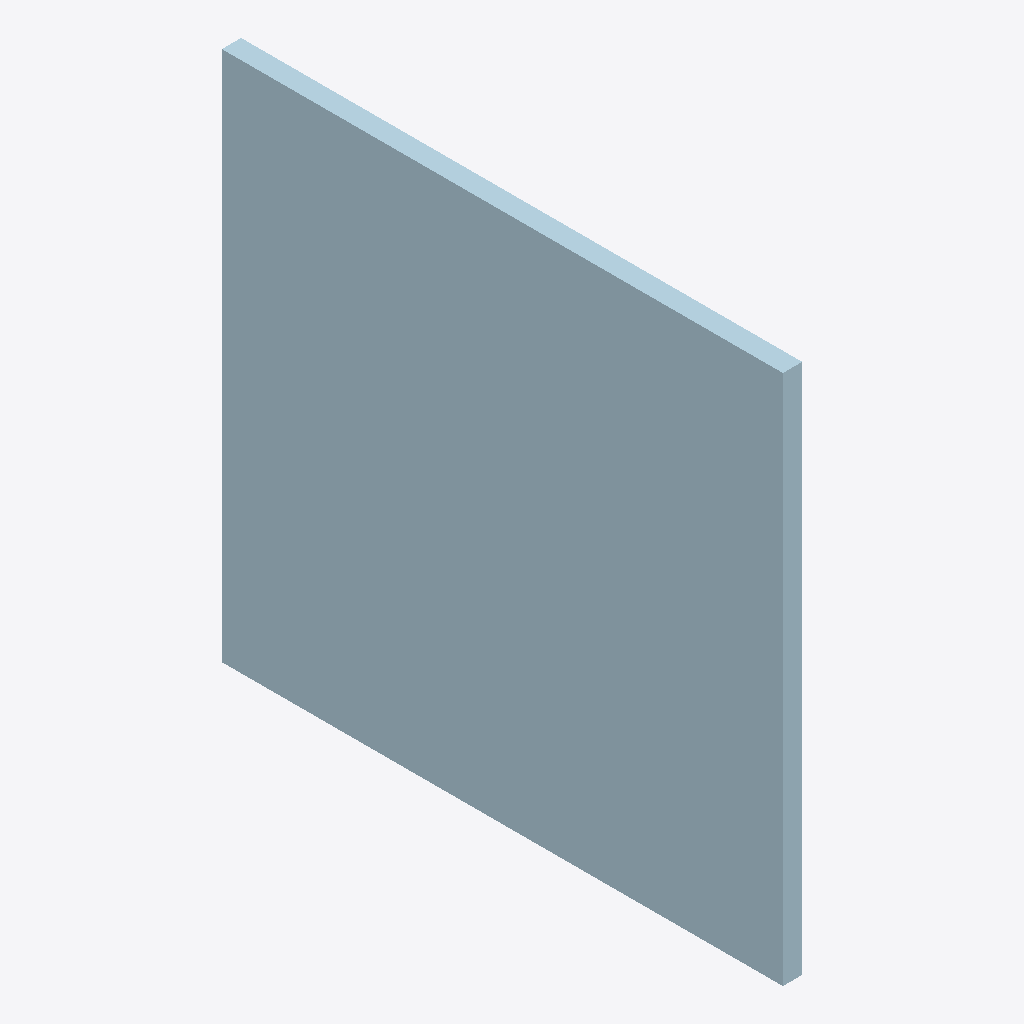
Isometric view of an IFC building model (IFC-SPF (STEP), schema IFC2X3, length unit millimetre), seen from the south-west, elements coloured by IFC class: 1 plate (pale blue).
Extent 0.016 m × 0.465 m × 0.440 m (x, y, z). Storeys (1): Undefined at 0.00 m. Elements (1): 1 IfcPlate.

HEADER;
FILE_DESCRIPTION(('ViewDefinition[AISC_Steel_Detailing]','Option [BaseQuantities:Off]','Option [GridExport:On]','Option [Assemblies:Off]','Option [Bolts:On]','Option [Rebars:On]','Option [PourObjects:Off]','Option [Welds:On]','Option [SurfaceTreatments:On]','Option [LocationBy:0]','Option [ViewColors:Off]','Option [SectionedSpine:Off]','[2 more]'),'2;1');
FILE_NAME('1377_Qty_1.ifc','2026-05-16T11:52:52',('GIOVANNIPC\\gcorrea'),('Structural Designer'),'IFC Database version: Work','Tekla Structures 2020 Service Pack 5, IFC Export','');
FILE_SCHEMA(('IFC2X3'));
ENDSEC;
DATA;
#37=IFCPROJECT('2G7ZFDNE16yBDU14FA92Me',#5,'Proyecto',$,$,$,$,(#11),#36);
#39=IFCSITE('2xvEzEinjBTea80yOTcujY',#5,'Obra',$,$,#38,$,$,.ELEMENT.,$,$,$,$,$);
#41=IFCBUILDING('2G_tWQ6vfDZuZH6bCx79KR',#5,'Undefined',$,$,#40,$,$,.ELEMENT.,$,$,$);
#43=IFCBUILDINGSTOREY('29hdEUCErFze9E_VIAceOd',#5,'Undefined',$,$,#42,$,$,.ELEMENT.,0.0);
#61=IFCPLATE('2mj2LsYJnBVey1mf2MpyGC',#44,'PLATE','PL16*440','PL16*440',#49,#60,'IDb0b42576-893c-4b7e-8f01-c29096cfc40c');
ENDSEC;
